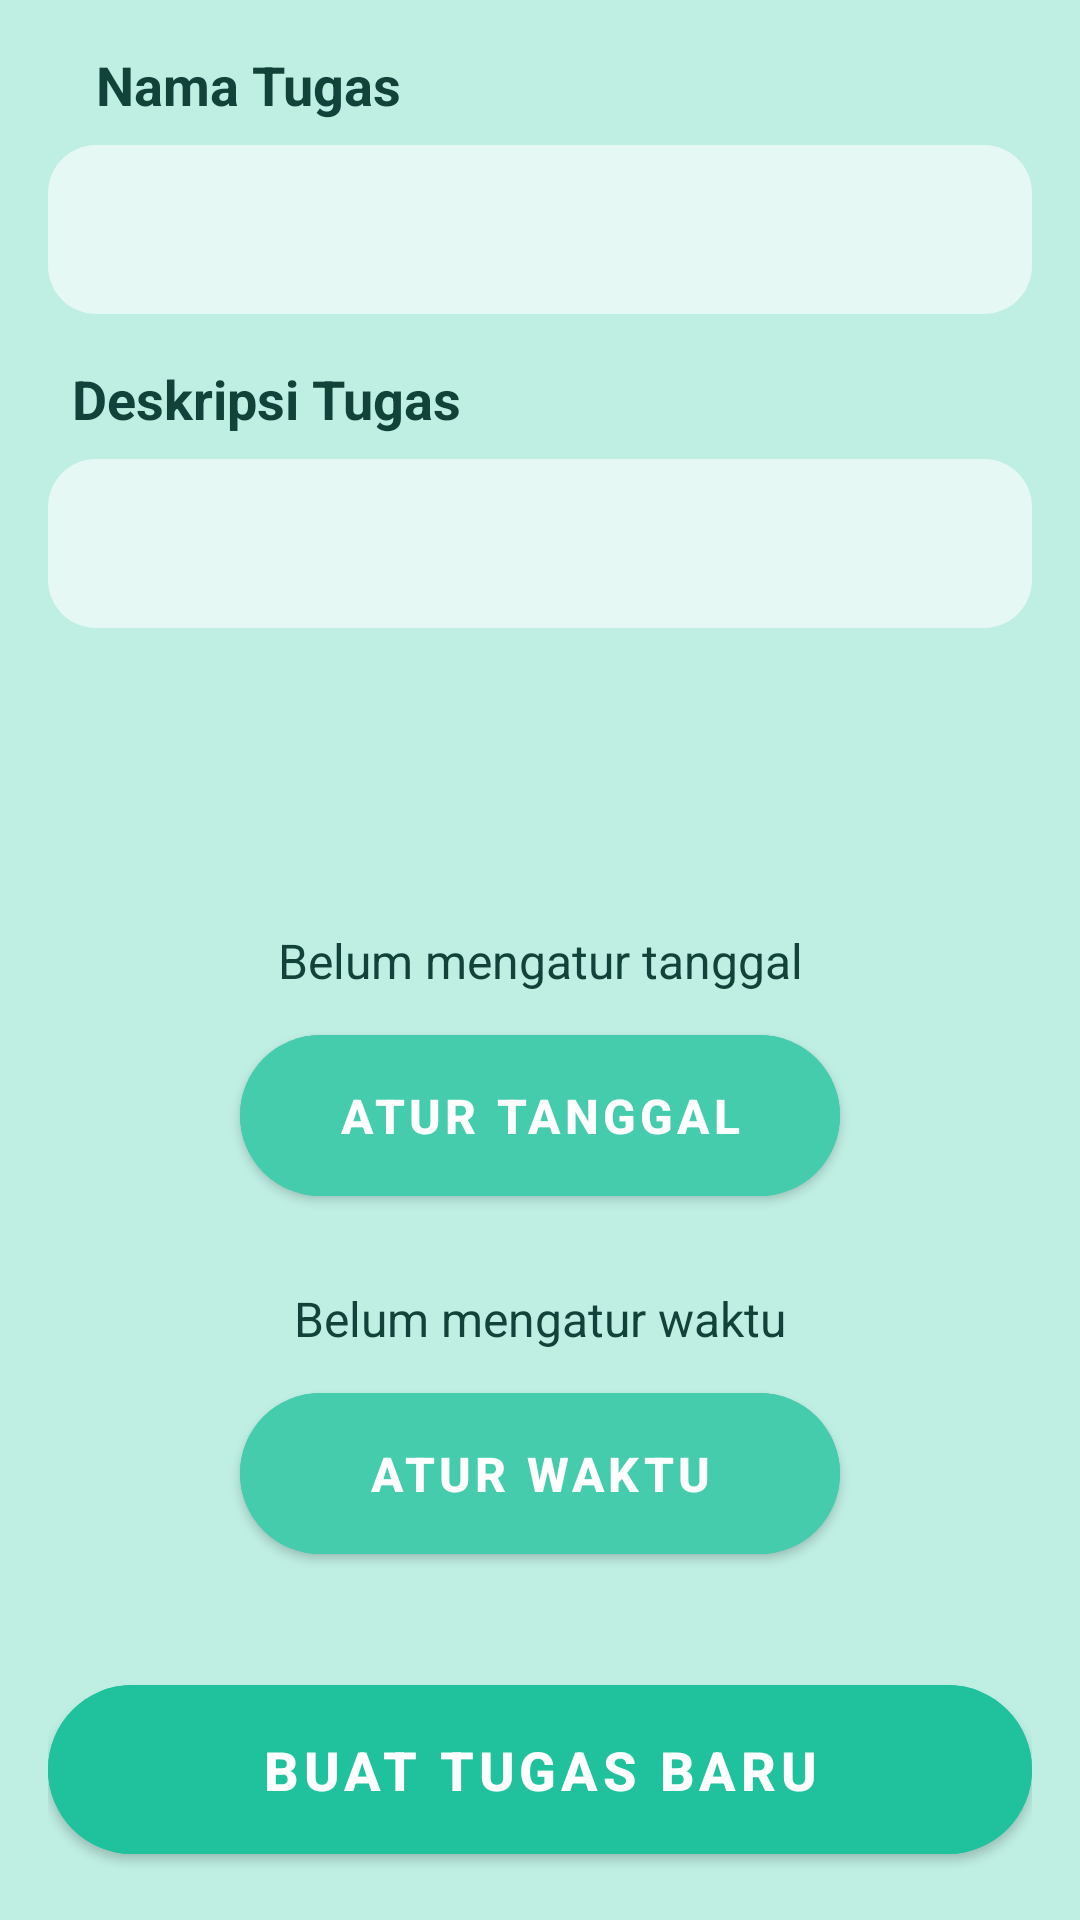

Produce the Android XML layout that renders to this screen, including the resource entries it uses.
<!-- AndroidManifest.xml: activity theme Theme.GoDo -->
<!-- res/layout/activity_add_task.xml -->
<?xml version="1.0" encoding="utf-8"?>
<androidx.constraintlayout.widget.ConstraintLayout xmlns:android="http://schemas.android.com/apk/res/android"
    xmlns:app="http://schemas.android.com/apk/res-auto"
    xmlns:tools="http://schemas.android.com/tools"
    android:layout_width="match_parent"
    android:layout_height="match_parent"
    android:padding="16dp"
    android:background="@color/colorBackground">

    <TextView
        android:id="@+id/textViewTaskName"
        android:layout_width="match_parent"
        android:layout_height="wrap_content"
        android:layout_marginStart="16dp"
        android:textSize="18sp"
        android:textStyle="bold"
        android:text="Nama Tugas"
        android:textColor="@color/white"
        android:labelFor="@id/editTextTitle"
        app:layout_constraintTop_toTopOf="parent"
        app:layout_constraintStart_toStartOf="parent" />

    <EditText
        android:id="@+id/editTextTitle"
        android:layout_width="0dp"
        android:layout_height="wrap_content"
        android:layout_marginTop="8dp"
        android:background="@drawable/edittext_bg"
        android:inputType="text"
        android:padding="16dp"
        app:layout_constraintEnd_toEndOf="parent"
        app:layout_constraintHorizontal_bias="0.0"
        app:layout_constraintStart_toStartOf="parent"
        app:layout_constraintTop_toBottomOf="@id/textViewTaskName" />

    <TextView
        android:id="@+id/textViewTaskDescription"
        android:layout_width="match_parent"
        android:layout_height="wrap_content"
        android:layout_marginStart="8dp"
        android:layout_marginTop="16dp"
        android:labelFor="@id/editTextDescription"
        android:text="Deskripsi Tugas"
        android:textColor="@color/white"
        android:textSize="18sp"
        android:textStyle="bold"
        app:layout_constraintStart_toStartOf="parent"
        app:layout_constraintTop_toBottomOf="@id/editTextTitle" />

    <EditText
        android:id="@+id/editTextDescription"
        android:layout_width="0dp"
        android:layout_height="wrap_content"
        android:layout_marginTop="8dp"
        android:background="@drawable/edittext_bg"
        android:inputType="text"
        android:padding="16dp"
        app:layout_constraintEnd_toEndOf="parent"
        app:layout_constraintHorizontal_bias="1.0"
        app:layout_constraintStart_toStartOf="parent"
        app:layout_constraintTop_toBottomOf="@id/textViewTaskDescription" />

    <TextView
        android:id="@+id/textViewSelectedDate"
        android:layout_width="wrap_content"
        android:layout_height="wrap_content"
        android:layout_marginTop="100dp"
        android:text="Belum mengatur tanggal"
        android:textSize="16sp"
        android:textColor="@color/white"
        app:layout_constraintEnd_toEndOf="parent"
        app:layout_constraintStart_toStartOf="parent"
        app:layout_constraintTop_toBottomOf="@id/editTextDescription" />

    <com.google.android.material.button.MaterialButton
        android:id="@+id/btnSelectDate"
        android:layout_width="200dp"
        android:layout_height="wrap_content"
        android:layout_marginTop="8dp"
        android:backgroundTint="@color/colorButton"
        android:padding="16dp"
        app:cornerRadius="36dp"
        android:text="Atur Tanggal"
        android:textColor="@color/white2"
        android:textSize="16sp"
        android:textStyle="bold"
        app:layout_constraintTop_toBottomOf="@id/textViewSelectedDate"
        app:layout_constraintStart_toStartOf="parent"
        app:layout_constraintEnd_toEndOf="parent" />

    <TextView
        android:id="@+id/textViewSelectedTime"
        android:layout_width="wrap_content"
        android:layout_height="wrap_content"
        android:text="Belum mengatur waktu"
        android:textSize="16sp"
        android:textColor="@color/white"
        app:layout_constraintTop_toBottomOf="@id/btnSelectDate"
        app:layout_constraintStart_toStartOf="parent"
        app:layout_constraintEnd_toEndOf="parent"
        android:layout_marginTop="24dp" />

    <com.google.android.material.button.MaterialButton
        android:id="@+id/btnOpenTimePickerModal"
        android:layout_width="200dp"
        android:layout_height="wrap_content"
        android:text="Atur Waktu"
        android:backgroundTint="@color/colorButton"
        android:textColor="@color/white2"
        android:textSize="16sp"
        android:textStyle="bold"
        android:padding="16dp"
        app:cornerRadius="32dp"
        app:layout_constraintTop_toBottomOf="@id/textViewSelectedTime"
        app:layout_constraintStart_toStartOf="parent"
        app:layout_constraintEnd_toEndOf="parent"
        android:layout_marginTop="8dp" />

    <com.google.android.material.button.MaterialButton
        android:id="@+id/btnSaveTask"
        android:layout_width="0dp"
        android:layout_height="wrap_content"
        android:layout_marginTop="16dp"
        android:backgroundTint="@color/colorPrimary"
        android:padding="16dp"
        android:text="Buat Tugas Baru"
        android:textSize="18sp"
        android:textStyle="bold"
        android:textColor="@color/white2"
        app:cornerRadius="32dp"
        app:layout_constraintBottom_toBottomOf="parent"
        app:layout_constraintEnd_toEndOf="parent"
        app:layout_constraintHorizontal_bias="0.5"
        app:layout_constraintStart_toStartOf="parent"
        app:layout_constraintTop_toBottomOf="@id/btnOpenTimePickerModal"
        app:layout_constraintVertical_bias="1.0" />

</androidx.constraintlayout.widget.ConstraintLayout>
<!-- resources referenced by this layout -->
<resources>
  <color name="colorBackground">#BFEEE3</color>
  <color name="colorButton">#44CCAD</color>
  <color name="colorPrimary">#1fc29d</color>
  <color name="white">#11433B</color>
  <color name="white2">#FFFFFF</color>
  <!-- drawable edittext_bg (drawable) -->
  <?xml version="1.0" encoding="utf-8"?>
  <shape xmlns:android="http://schemas.android.com/apk/res/android">
      <solid android:color="@color/colorBackgroundInput" />
      <corners android:radius="16dp" />
  </shape>
  <style name="Theme.GoDo" parent="Theme.MaterialComponents.Light">
          
          <item name="colorPrimary">@color/colorPrimary</item>
          <item name="colorPrimaryVariant">@color/colorPrimaryVariant</item>
          <item name="colorOnPrimary">@color/colorOnPrimary</item>
          <item name="android:windowBackground">@color/colorBackground</item>
          <item name="actionBarStyle">@style/CustomActionBarStyle</item>
      </style>
  <color name="colorBackgroundInput">#E6F8F4</color>
  <color name="colorPrimaryVariant">#41cbac</color>
  <color name="colorOnPrimary">#1aa283</color>
  <style name="CustomActionBarStyle" parent="Widget.AppCompat.ActionBar">
          <item name="android:paddingStart">16dp</item>
          <item name="android:paddingEnd">16dp</item>
      </style>
</resources>
